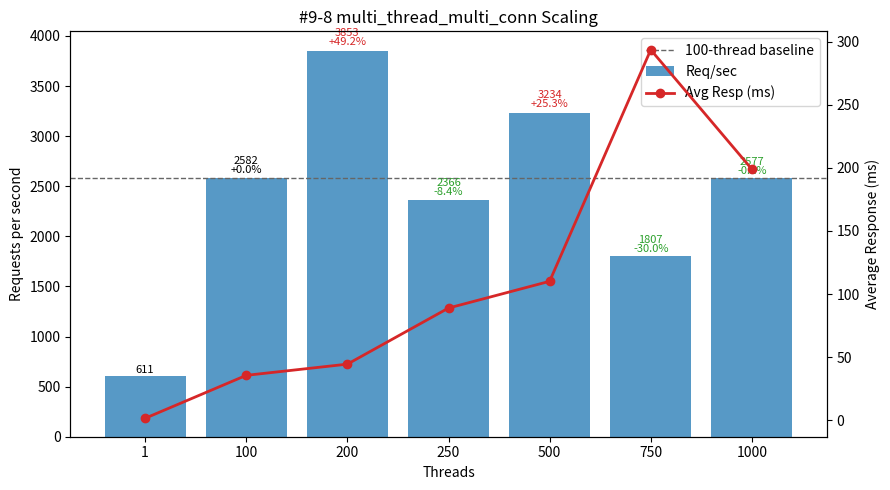

Python code for this plot:
#!/usr/bin/env python3
"""
Plot multi_thread_multi_conn performance (#9-8 TiProxy GCP Simultaneous Execution Off-Peak dataset) - Threads vs Req/sec and Avg Latency.

Template preserved:
 - DATA constant (threads, req_per_sec, avg_resp_ms, total_time_s)
 - ASCII table: Threads | Req/sec | Avg_ms | Req/sec/Thread | ΔRPS_vs100%
 - 100-thread baseline (deltas & dashed line)
 - Dual-axis matplotlib (bars=RPS, line=latency) with per-bar annotation (RPS + Δ%)
 - Scaling & observations section

Output: #9-8.png
"""

# (threads, req_per_sec, avg_resp_ms, total_time_s)
DATA = [
    (1,    610.76,   1.636, 16.373),
    (100, 2581.78,  35.659,  3.873),
    (200, 3853.03,  44.524,  2.595),
    (250, 2365.68,  88.958,  4.227),
    (500, 3233.98, 110.136,  3.092),
    (750, 1807.05, 293.526,  5.534),
    (1000,2577.48, 198.886,  3.880),
]

PNG_NAME = "#9-8.png"


def analyze(data):
    peak = max(data, key=lambda r: r[1])
    efficiencies = [(t, rps / t) for t, rps, *_ in data if t > 1]
    best_eff = max(efficiencies, key=lambda x: x[1]) if efficiencies else None
    base100 = next((r for r in data if r[0] == 100), None)
    scaling = []
    if base100:
        base_rps = base100[1]
        for t, rps, *_ in data:
            if t >= 100:
                scaling.append((t, rps / base_rps))
    return {"peak": peak, "best_eff": best_eff, "scaling": scaling}


def ascii_table(data):
    base = next((r[1] for r in data if r[0] == 100), None)
    headers = ["Threads", "Req/sec", "Avg_ms", "Req/sec/Thread", "ΔRPS_vs100%"]
    rows = []
    for t, rps, avg_ms, _ in data:
        eff = rps / t
        delta_pct = (rps - base) / base * 100.0 if base and t != 100 else 0.0
        rows.append((t, rps, avg_ms, eff, delta_pct))
    col_widths = []
    for i, h in enumerate(headers):
        max_content = max(len(f"{row[i]:.2f}" if isinstance(row[i], float) else str(row[i])) for row in rows)
        col_widths.append(max(len(h), max_content))

    def fmt(val, i):
        return (f"{val:.2f}" if isinstance(val, float) else str(val)).rjust(col_widths[i])

    lines = [
        " | ".join(headers[i].ljust(col_widths[i]) for i in range(len(headers))),
        "-+-".join('-'*w for w in col_widths)
    ]
    for row in rows:
        lines.append(" | ".join(fmt(row[i], i) for i in range(len(headers))))
    return "\n".join(lines)


def make_plot(data):
    try:
        import matplotlib.pyplot as plt
    except Exception:  # pragma: no cover
        print("[WARN] matplotlib not available, skipping PNG generation.")
        print("Install with: pip install matplotlib")
        return False

    threads = [r[0] for r in data]
    rps = [r[1] for r in data]
    avg_ms = [r[2] for r in data]

    fig, ax1 = plt.subplots(figsize=(9, 5))
    bars = ax1.bar([str(t) for t in threads], rps, color="#1f77b4", alpha=0.75, label="Req/sec")
    ax1.set_xlabel("Threads")
    ax1.set_ylabel("Requests per second")
    ax1.set_title("#9-8 multi_thread_multi_conn Scaling")

    ax2 = ax1.twinx()
    ax2.plot([str(t) for t in threads], avg_ms, color="#d62728", marker="o", linewidth=2, label="Avg Resp (ms)")
    ax2.set_ylabel("Average Response (ms)")

    base_rps = next((r[1] for r in data if r[0] == 100), None)
    if base_rps:
        ax1.axhline(base_rps, color='#666', linestyle='--', linewidth=1, label='100-thread baseline')

    for b, (t, val) in zip(bars, [(r[0], r[1]) for r in data]):
        if base_rps and t >= 100:
            delta_pct = (val - base_rps) / base_rps * 100.0
            delta_str = f"{delta_pct:+.1f}%" if t != 100 else "+0.0%"
            color = '#000' if t == 100 else ('#d62728' if delta_pct > 0 else '#2ca02c')
            ax1.text(b.get_x()+b.get_width()/2, b.get_height()*1.01,
                     f"{val:.0f}\n{delta_str}", ha='center', va='bottom', fontsize=8, color=color, linespacing=0.9)
        else:
            ax1.text(b.get_x()+b.get_width()/2, b.get_height()*1.01,
                     f"{val:.0f}", ha='center', va='bottom', fontsize=8)

    lines, labels = [], []
    for ax in (ax1, ax2):
        L = ax.get_legend_handles_labels()
        lines.extend(L[0]); labels.extend(L[1])
    ax1.legend(lines, labels, loc='upper right')

    fig.tight_layout()
    fig.savefig(PNG_NAME, dpi=140)
    print(f"[OK] Saved plot -> {PNG_NAME}")
    return True


def main():
    print("#9-8 multi_thread_multi_conn dataset:")
    print(ascii_table(DATA))
    results = analyze(DATA)
    peak_threads, peak_rps, peak_avg, _ = results["peak"]
    print(f"\nPeak throughput at {peak_threads} threads: {peak_rps:.2f} req/sec (avg {peak_avg:.3f} ms)")
    if results["best_eff"]:
        t, eff = results["best_eff"]
        print(f"Best per-thread efficiency (t>1) at {t} threads: {eff:.2f} req/sec/thread")
    if results["scaling"]:
        print("\nScaling vs 100-thread baseline (>=100 threads):")
        for t, ratio in results["scaling"]:
            pct = (ratio - 1) * 100
            sign = "+" if pct >= 0 else ""
            print(f"  {t:>4} threads: {ratio*100:5.1f}% of baseline ({sign}{pct:.2f}%)")

    base_rps = next((r[1] for r in DATA if r[0] == 100), None)
    print("\nObservations:")
    print(" - Peak throughput at 200 threads: 3853.03 req/sec (+49.2% vs 100T 2581.78) with higher latency 44.524 ms (+24.9% vs 35.659 ms)")
    print(" - Secondary high: 3233.98 @500T (+25.3%) with sharply higher latency 110.136 ms (3.1x baseline)")
    print(" - Regression points: 250T 2365.68 (-8.4%), 750T 1807.05 (-30.0%); 1000T nearly baseline 2577.48 (-0.2%) but with 198.886 ms latency (5.6x)")
    print(" - Per-thread efficiency: 25.82 (100) → 19.27 (200) → 9.46 (250) → 6.47 (500) → 2.41 (750) → 2.58 (1000); efficiency peak at baseline 100T")
    print(" - Latency escalation severe: 35.659 → 44.524 → 88.958 → 110.136 → 293.526 then slightly better 198.886 (still 5.6x baseline)")
    print(" - Single-thread to 100T scaling: +323% throughput (610.76 → 2581.78) at cost of ~21.8x latency (1.636 → 35.659 ms)")
    print(" - 200T offers best absolute throughput but raises latency; beyond 200T, both throughput stability and latency degrade sharply")
    print(" - Recommendation: cap near 100–200T depending on latency tolerance; avoid ≥250T due to runaway latency; investigate sources of queuing causing 250–1000T latency blow-up")
    make_plot(DATA)


if __name__ == "__main__":
    main()
